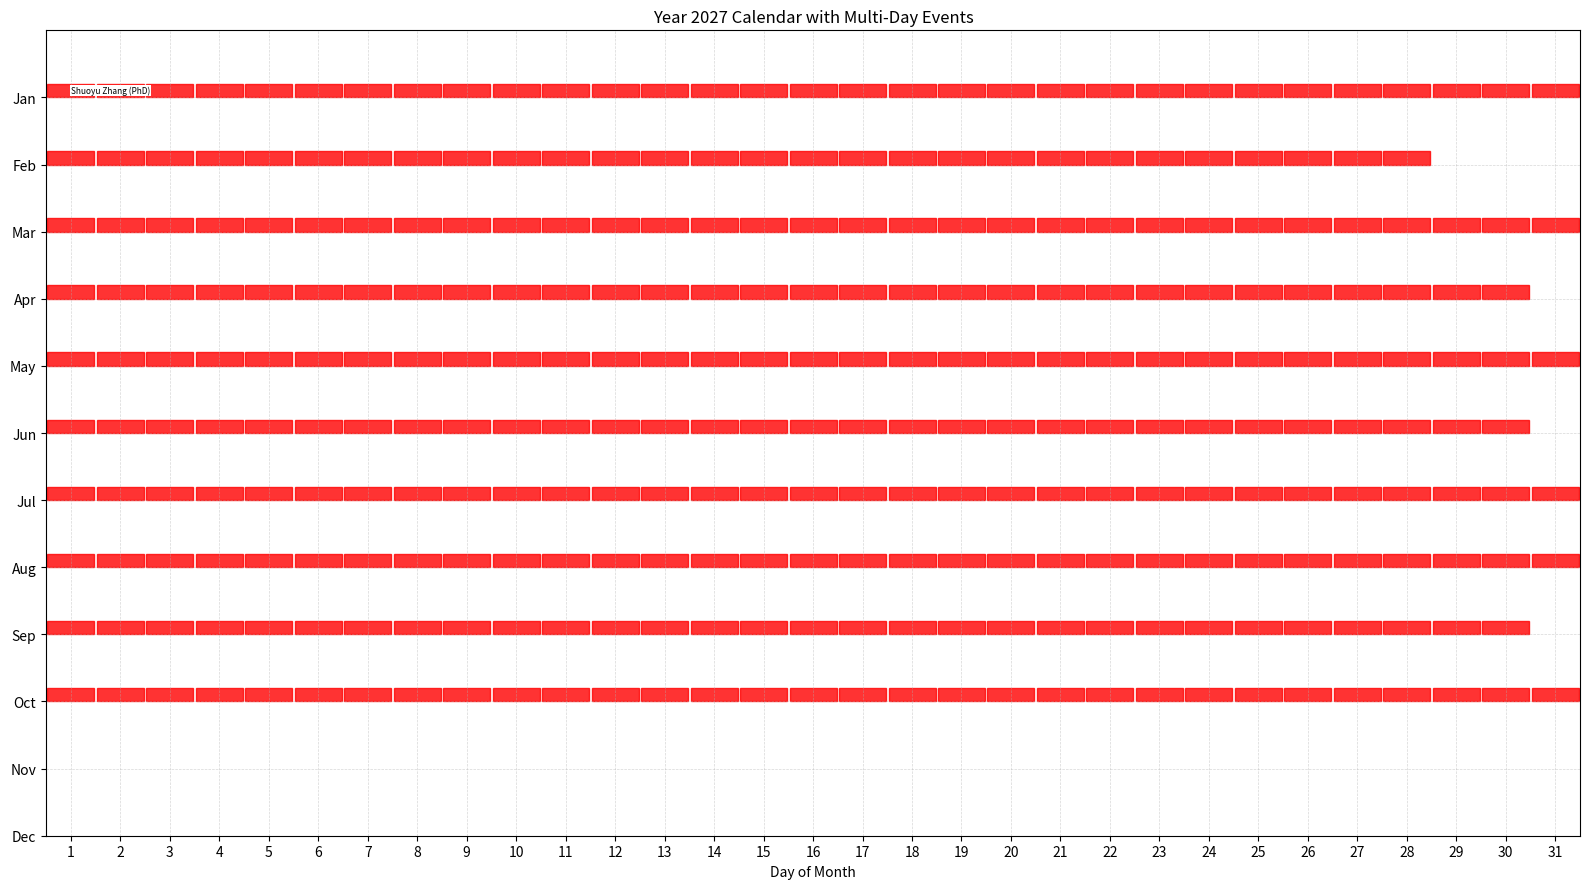

Python code for this plot:
import datetime as dt
import calendar
import matplotlib.pyplot as plt
from collections import defaultdict

print('Hello')

# ---- 1. Define events ----
# Each event: title, start_date, end_date (inclusive)
events = [
    {
        "title": "Yuhui Song (PhD)",
        "start": dt.date(year=2025, month=1, day=1),
        "end": dt.date(year=2025, month=10, day=31),
        "color": "blue",
    },
    {
        "title": "Jingyu Gao (PhD)",
        "start": dt.date(year=2025, month=6, day=1),
        "end": dt.date(year=2025, month=10, day=15),
        "color": "green",
    },
    {
        "title": "Shuoyu Zhang (PhD)",
        "start": dt.date(year=2025, month=1, day=1),
        "end": dt.date(year=2027, month=10, day=31),
        "color": "red",
    }
]


def displaySchedule(year: int):

    # ---- 2. Utility to iterate dates ----
    def daterange(start_date, end_date):
        """Yield each date from start to end inclusive."""
        cur = start_date
        while cur <= end_date:
            yield cur
            cur += dt.timedelta(days=1)

    # ---- 3. Build day -> list of events mapping ----
    # key: date, value: list of events that cover this date
    events_by_day = defaultdict(list)

    for ev in events:
        # Clip events to the selected year only
        start = max(ev["start"], dt.date(year, 1, 1))
        end = min(ev["end"], dt.date(year, 12, 31))
        if start > end:
            continue  # event doesn't intersect this year

        for d in daterange(start, end):
            events_by_day[d].append(ev)

    # ---- 4. Assign lanes per day to handle overlaps ----
    # For each day, overlapping events get different vertical lanes.
    lanes_by_day = {}

    for day, evs in events_by_day.items():
        # Simple lane assignment: just index them
        # (for more advanced layouts you can reuse lanes across consecutive days)
        lanes_by_day[day] = {id(ev): lane for lane, ev in enumerate(evs)}

    # ---- 5. Plot the year using Matplotlib ----
    fig, ax = plt.subplots(figsize=(16, 9))

    # Set up grid limits:
    # x-axis: days 1..31
    # y-axis: months 1..12
    ax.set_xlim(0.5, 31.5)
    ax.set_ylim(12, 0)  # invert y so Jan at top (month 1)

    ax.set_xticks(range(1, 32))
    ax.set_yticks(range(1, 13))
    ax.set_yticklabels([calendar.month_abbr[m] for m in range(1, 13)])

    ax.set_xlabel("Day of Month")
    ax.set_title(f"Year {year} Calendar with Multi-Day Events")

    # Draw light grid for visual structure
    ax.grid(True, which="both", linestyle="--", linewidth=0.5, alpha=0.5)

    # ---- 6. Draw each event as daily blocks ----
    # Parameters to control visual appearance
    day_width = 0.95               # width of a day cell
    lane_height = 0.2             # height of one event lane inside a month row
    lane_padding = 0.05           # small vertical gap between lanes

    for day, evs in events_by_day.items():
        month = day.month
        day_of_month = day.day

        # sort events for stable coloring/text
        # (optional, but keeps same order)
        evs_sorted = list(evs)

        for ev in evs_sorted:
            lane = lanes_by_day[day][id(ev)]

            # Base y for this month
            # Row center is at "month"
            # We'll stack lanes downward from the center.
            y_base = month
            # Shift event rectangles vertically depending on lane
            # Example: lane 0: centered at month - 0.25, lane 1: month - 0.25 - 0.25, etc.
            y_center = y_base - 0.1 - lane * (lane_height + lane_padding)

            # Rectangle bottom
            y_bottom = y_center - lane_height / 2
            # Rectangle left
            x_left = day_of_month - day_width / 2

            rect = plt.Rectangle(
                (x_left, y_bottom),
                day_width,
                lane_height,
                color=ev.get("color", "#1f77b4"),
                alpha=0.8,
            )
            ax.add_patch(rect)

            # Optionally write a short label on first day of an event segment
            if day == max(ev["start"], dt.date(year, 1, 1)):
                ax.text(
                    day_of_month,
                    y_center,
                    ev["title"],
                    ha="left",
                    va="center",
                    fontsize=6,
                    color="black",
                    clip_on=True,
                    bbox=dict(facecolor='white', edgecolor='none', pad=0.5)
                )

    # Improve layout
    plt.tight_layout()
    plt.show()


displaySchedule(year=2027)
plt.show()
